The GitHub repository Winckedy/MCANet-Tiny contains a labelled image folder "G-SET" with 5 categories: transverse crack, longitudinal crack, alligator crack, pothole, normal. Examples follow, each with its label.

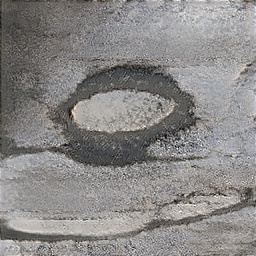
Label: pothole

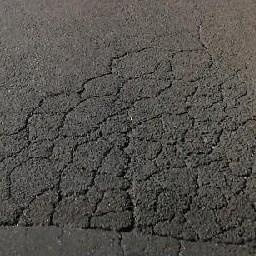
Label: alligator crack

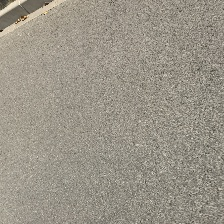
Label: normal

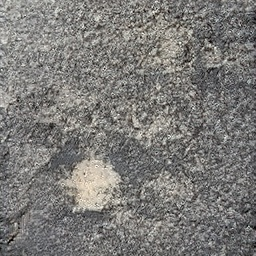
Label: pothole

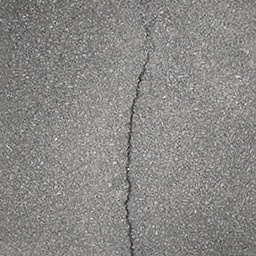
Label: longitudinal crack

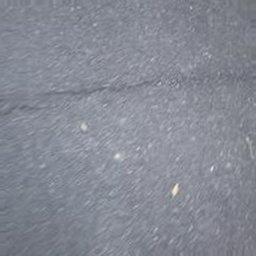
Label: transverse crack
